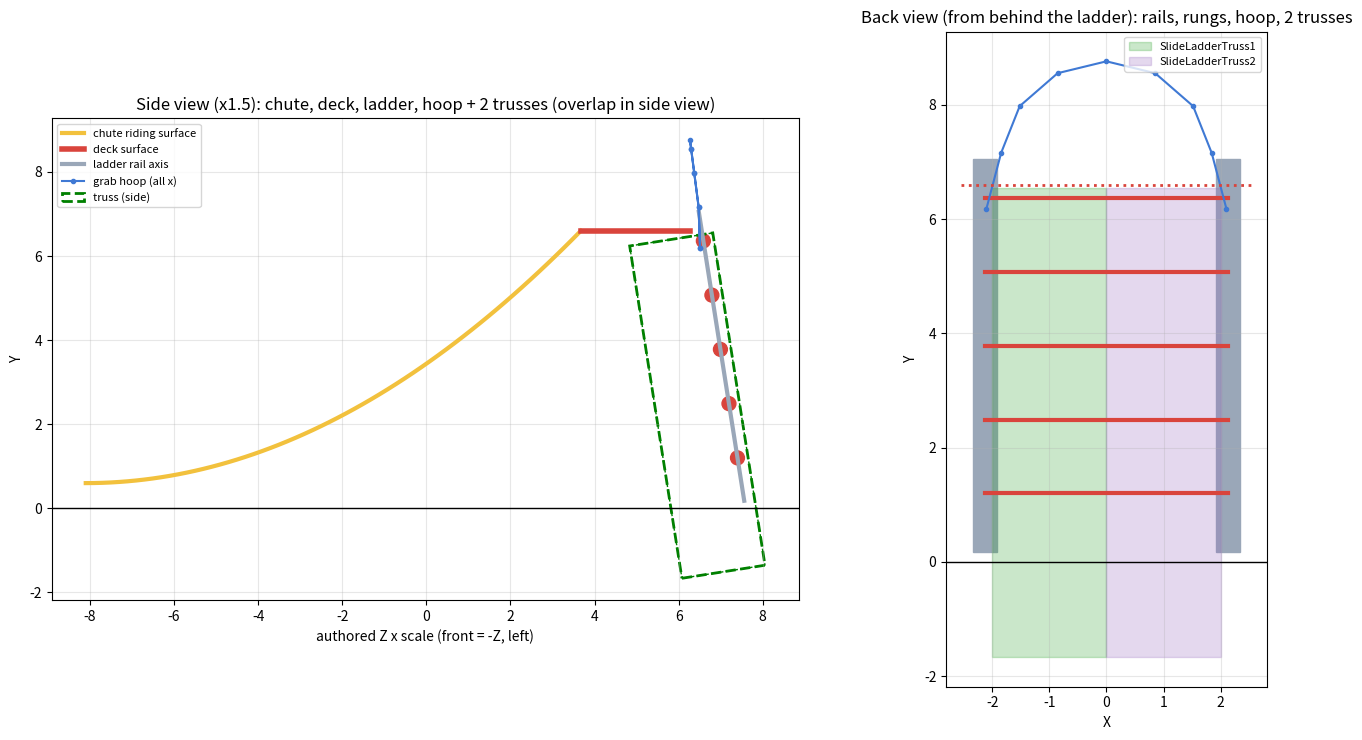

Recreate this plot in Python.
"""Slide fix-pass geometry check (authored Roblox frame, origin = identity, scaled world = authored * S).
Emulates server/Slide.lua MakeTrusses exactly and plots the two trusses over the real ladder / deck / hoop /
chute geometry of props/build_slide.py (Blender (x, y, z) -> Roblox (x, z, -y)). Also prints the start-window
and sit-lift numbers per physique stage for the client fixes."""
import math, sys
import numpy as np
import matplotlib
matplotlib.use("Agg")
import matplotlib.pyplot as plt
from matplotlib.patches import Polygon, Circle

S = float(sys.argv[1]) if len(sys.argv) > 1 else 1.5
OUT = sys.argv[2] if len(sys.argv) > 2 else "slide_trusses.png"

# ---- server constants (keep in step with server/Slide.lua)
DECK_Y = 4.40
DECK_Z0, DECK_Z1 = 2.45, 4.18
LADDER_FOOT = np.array([0, 0.12, 5.04])
LADDER_TOP = np.array([0, 4.70, 4.32])
LADDER_RAIL_X = 1.42
TRUSS_FACE_OUT, TRUSS_WIDTH, TRUSS_TOP_DROP = 0.25, 2.0, 0.05

def unit(v): return v / np.linalg.norm(v)

up = unit(LADDER_TOP - LADDER_FOOT)
back = np.array([0, -up[2], up[1]])
upW, backW = up, back                      # origin = identity rotation
rightW = np.cross(upW, backW)
topY = (DECK_Y * S - TRUSS_TOP_DROP - back[1] * TRUSS_FACE_OUT) / S
axisTop = LADDER_FOOT + up * ((topY - LADDER_FOOT[1]) / up[1])
faceTop = axisTop * S + backW * TRUSS_FACE_OUT
length = max(2, 2 * math.ceil((DECK_Y * S + 0.6) / up[1] / 2))
centre = faceTop - backW * (TRUSS_WIDTH * 0.5) - upW * (length * 0.5)
side = min(max(LADDER_RAIL_X * S - TRUSS_WIDTH * 0.5, 0), TRUSS_WIDTH * 0.5)

trusses = []
for dx in (-1, 1):
    c = centre + rightW * (dx * side)
    corners = []
    for a in (-1, 1):
        for b in (-1, 1):
            for d in (-1, 1):
                corners.append(c + rightW * a * TRUSS_WIDTH / 2 + upW * b * length / 2 + backW * d * TRUSS_WIDTH / 2)
    trusses.append((c, np.array(corners)))

print(f"scale {S}: truss length {length}, side offset {side:.3f}, rightW {rightW.round(3)}")
for i, (c, k) in enumerate(trusses, 1):
    print(f"  truss{i}: centre {c.round(3)}  X {k[:,0].min():+.3f}..{k[:,0].max():+.3f}  "
          f"Y {k[:,1].min():+.3f}..{k[:,1].max():+.3f}  Z {k[:,2].min():+.3f}..{k[:,2].max():+.3f}")
# the climbing face's top edge (the +back face, +up end)
faceTopEdge = centre + backW * TRUSS_WIDTH / 2 + upW * length / 2
print(f"  climbing-face top edge Y {faceTopEdge[1]:.3f} vs deck {DECK_Y*S:.3f} (drop {DECK_Y*S-faceTopEdge[1]:.3f})")
foot = centre - upW * length / 2
print(f"  lowest corner Y {min(k[:,1].min() for _, k in trusses):.3f} (buried below the ground at 0)")
rail_in = (LADDER_RAIL_X - 0.14) * S
print(f"  rails: centre +/-{LADDER_RAIL_X*S:.3f}, inner surface +/-{rail_in:.3f}; trusses span "
      f"{min(k[:,0].min() for _, k in trusses):+.3f}..{max(k[:,0].max() for _, k in trusses):+.3f}")
# face offset from the rung axis, measured square to the ladder
axis_pt = LADDER_FOOT * S
d = np.dot(faceTopEdge - axis_pt, backW)
print(f"  climbing face {d:.3f} studs proud of the rung axis (rung radius {0.11*S:.3f}, rail radius {0.14*S:.3f})")

# ---- geometry from build_slide.py (Blender -> Roblox: x, z, -y), scaled
def b2r(x, y, z): return np.array([x, z, -y]) * S
RUNG_Z = (0.80, 1.66, 2.52, 3.38, 4.24)
LAD_FOOT, LAD_TOP = (-5.04, 0.12), (-4.32, 4.70)
def rung_y(z):
    fy, fz = LAD_FOOT; ty, tz = LAD_TOP
    return fy + (ty - fy) * (z - fz) / (tz - fz)
hoop = [(1.40, -4.34, 4.12)]
for k in range(7):
    a = math.radians(8.0 + (172.0 - 8.0) * k / 6.0)
    hoop.append((math.cos(a) * 1.24, -4.34 + 0.16 * math.sin(a), 4.60 + math.sin(a) * 1.24))
hoop.append((-1.40, -4.34, 4.12))
hoopR = np.array([b2r(*p) for p in hoop])
ts = np.linspace(0, 1, 60)
curve = np.array([[0, (0.40 + 4.0 * (1 - t) ** 2) * S, (2.45 - 7.85 * t) * S] for t in ts])

fig, (ax1, ax2) = plt.subplots(1, 2, figsize=(15, 7.5))
# side view: Z (horizontal, front -Z on the left) vs Y
ax1.set_title(f"Side view (x{S}): chute, deck, ladder, hoop + 2 trusses (overlap in side view)")
ax1.plot(curve[:, 2], curve[:, 1], color="#f2c13d", lw=3, label="chute riding surface")
ax1.plot([DECK_Z0 * S, DECK_Z1 * S], [DECK_Y * S] * 2, color="#d9443c", lw=4, label="deck surface")
ax1.plot([LADDER_FOOT[2] * S, LADDER_TOP[2] * S], [LADDER_FOOT[1] * S, LADDER_TOP[1] * S], color="#9aa7b8", lw=3, label="ladder rail axis")
for rz in RUNG_Z:
    p = b2r(0, rung_y(rz), rz)
    ax1.add_patch(Circle((p[2], p[1]), 0.11 * S, color="#d9443c"))
ax1.plot(hoopR[:, 2], hoopR[:, 1], "o-", color="#3f79d4", ms=3, label="grab hoop (all x)")
for i, (c, k) in enumerate(trusses):
    # side outline: project corners onto (Z, Y); the rectangle in the up/back plane
    pts = [c + upW * u * length / 2 + backW * b * TRUSS_WIDTH / 2 for u, b in ((-1, -1), (-1, 1), (1, 1), (1, -1))]
    ax1.add_patch(Polygon([(p[2], p[1]) for p in pts], closed=True, fill=False, ec="green", lw=2 - i, ls="--",
                          label="truss (side)" if i == 0 else None))
ax1.axhline(0, color="k", lw=1)
ax1.set_aspect("equal"); ax1.grid(alpha=0.3); ax1.legend(loc="upper left", fontsize=8)
ax1.set_xlabel("authored Z x scale (front = -Z, left)"); ax1.set_ylabel("Y")

# back view: looking from +Z toward the ladder, X vs Y
ax2.set_title("Back view (from behind the ladder): rails, rungs, hoop, 2 trusses")
for sx in (1, -1):
    x = sx * LADDER_RAIL_X * S
    ax2.add_patch(Polygon([(x - 0.14 * S, LADDER_FOOT[1] * S), (x + 0.14 * S, LADDER_FOOT[1] * S),
                           (x + 0.14 * S, LADDER_TOP[1] * S), (x - 0.14 * S, LADDER_TOP[1] * S)], color="#9aa7b8"))
for rz in RUNG_Z:
    ax2.plot([-LADDER_RAIL_X * S, LADDER_RAIL_X * S], [rz * S] * 2, color="#d9443c", lw=3)
ax2.plot(hoopR[:, 0], hoopR[:, 1], "o-", color="#3f79d4", ms=3)
ax2.plot([-1.70 * S, 1.70 * S], [DECK_Y * S] * 2, color="#d9443c", lw=2, ls=":")
colors = ("tab:green", "tab:purple")
for i, (c, k) in enumerate(trusses):
    ax2.add_patch(Polygon([(k[:, 0].min(), k[:, 1].min()), (k[:, 0].max(), k[:, 1].min()),
                           (k[:, 0].max(), k[:, 1].max()), (k[:, 0].min(), k[:, 1].max())],
                          closed=True, fill=True, alpha=0.25, color=colors[i], label=f"SlideLadderTruss{i+1}"))
ax2.axhline(0, color="k", lw=1)
ax2.set_aspect("equal"); ax2.grid(alpha=0.3); ax2.legend(loc="upper right", fontsize=8)
ax2.set_xlabel("X"); ax2.set_ylabel("Y")
plt.tight_layout()
plt.savefig(OUT, dpi=90)
print("wrote", OUT)

# ---- client numbers per physique stage (stage height scales HipHeight + root Y together from the Champion
# ---- README figure HipHeight 4.17 @ 8.0; root Y 3.0 @ 8.0 is the reviewer's estimate)
print("\nstage      h   hip   rootY  standH  old max  new max  deck-edge h  old SitLift  new SitLift")
for name, h in (("Beginner", 5.5), ("Fit", 5.8), ("Athletic", 6.1), ("Strong", 6.5), ("Muscular", 7.0),
                ("Powerhouse", 7.5), ("Champion", 8.0), ("default R15", None)):
    if h is None:
        hip, ry = 2.0, 2.0
        h = 5.2
    else:
        hip, ry = 4.17 * h / 8, 3.0 * h / 8
    standH = hip + ry / 2
    edge = DECK_Y * S + standH - (0.40 + 4 * 0.98 ** 2) * S  # standing at the deck edge, height over t=0.02
    old_lift = ry * 0.5 + hip * 0.55 + 0.1
    new_lift = ry * 0.85 + 0.1
    print(f"{name:11s}{h:4.1f} {hip:5.2f} {ry:5.2f}  {standH:5.2f}   {4.6:5.2f}   {standH+1.6:5.2f}    "
          f"{edge:5.2f} {'ok' if edge <= standH + 1.6 else 'NO'}/{'ok' if edge <= 4.6 else 'NO'}   "
          f"{old_lift:5.2f}       {new_lift:5.2f}")

# prompt gate: feet vs root (server)
print("\nprompt gate: standing on the ground (feet 0) vs on the top rungs, authored feet threshold", DECK_Y - 1.5)
for name, h in (("Beginner", 5.5), ("Champion", 8.0)):
    hip, ry = 4.17 * h / 8, 3.0 * h / 8
    standH = hip + ry / 2
    root_ground = standH / S
    print(f"  {name}: root on the ground = {root_ground:.2f} authored (old gate >= {DECK_Y-1.7:.2f}: "
          f"{'PASSES (bug)' if root_ground >= DECK_Y - 1.7 else 'blocked'}); feet 0 -> new gate blocked; "
          f"feet on rung 3.38 -> {'passes' if 3.38 >= DECK_Y - 1.5 else 'blocked'}")
